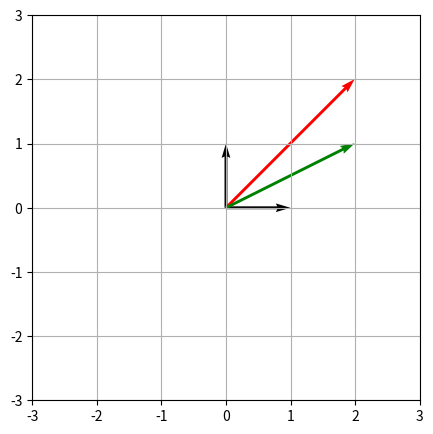
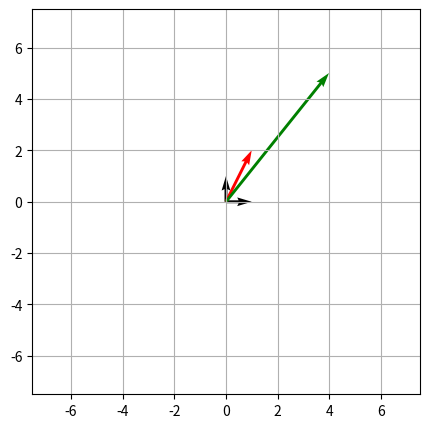
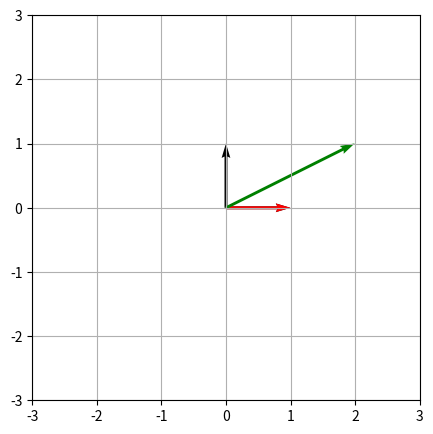
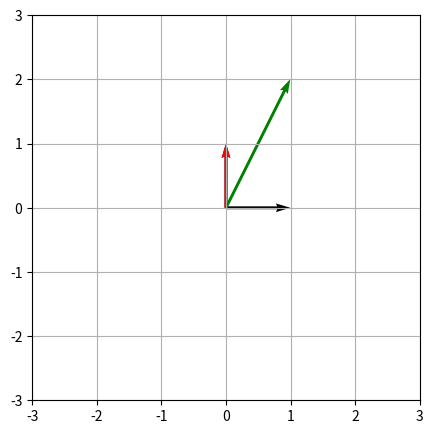
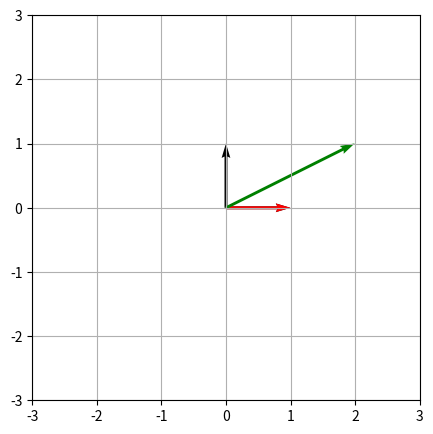
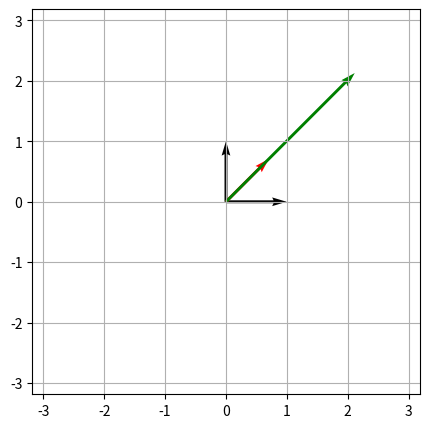
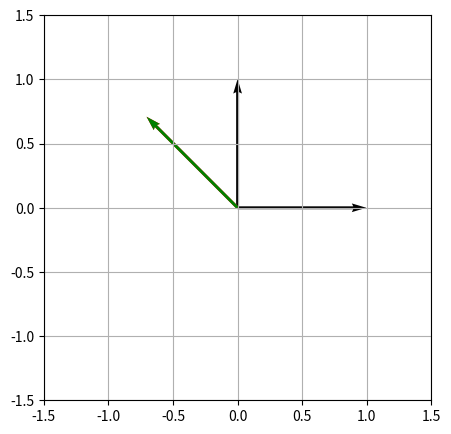

These charts were generated, in order, by the following Python code:
import numpy as np
import matplotlib.pyplot as plt

def plot_vectors(vectors, colors, scale=60):
    V = np.array([[0, 1], [1, 0]])  # ihat and jhat
    colors = ['k', 'k'] + colors
    V = np.vstack([V, np.hstack(vectors).T])
    
    plt.figure(figsize=(5, 5))
    plt.grid()
    
    origin = np.zeros(V.T.shape)
    plt.quiver(*origin, V[:,0], V[:,1], color=colors, scale=1, units='xy')
    
    lim = V.max() * 1.5
    
    plt.xlim(-lim, lim)
    plt.ylim(-lim, lim)
    
    plt.show()

v1 = np.array([[2, 2]]).T
v2 = np.array([[2, 1]]).T

plot_vectors([v1, v2], colors=['r', 'g'])

M = np.array([
    [2, 1],
    [1, 2]
])

v = np.array([[1, 2]]).T
v_m = M.dot(v)
print(f'Length scaled = {np.linalg.norm(v_m) / np.linalg.norm(v)}')
plot_vectors([v, v_m], colors=['r', 'g'])

v = np.array([[1, 0]]).T # i_hat
v_m = M.dot(v)
print(f'Transformed vector: {v_m.T}')
print(f'1st column of M: {M[:, 0]}')
plot_vectors([v, v_m], colors=['r', 'g'])

v = np.array([[0, 1]]).T  # j_hat
v_m = M.dot(v)
print(f'Transformed vector: {v_m.T}')
print(f'2nd column of M: {M[:, 1]}')
plot_vectors([v, v_m], colors=['r', 'g'])

v_e = np.array([[1, 0]]).T
v_em = M.dot(v_e)
print(f'Length scaled {np.linalg.norm(v_em) / np.linalg.norm(v_e)}')
plot_vectors([v_e, v_em], colors=['r', 'g'])

eigen_values, eigen_vectors = np.linalg.eig(M)

eigen_values

eigen_vectors

for i in range(eigen_vectors.shape[0]):
    v = eigen_vectors[:, i].reshape(2, 1)
    v_m = M.dot(v)
    print(f'Eigenvector {v.T}')
    print(f'Eigenvalue {eigen_values[i]}')
    print(f'Length scaled {np.linalg.norm(v_m) / np.linalg.norm(v)}')
    plot_vectors([v, v_m], colors=['r', 'g'])